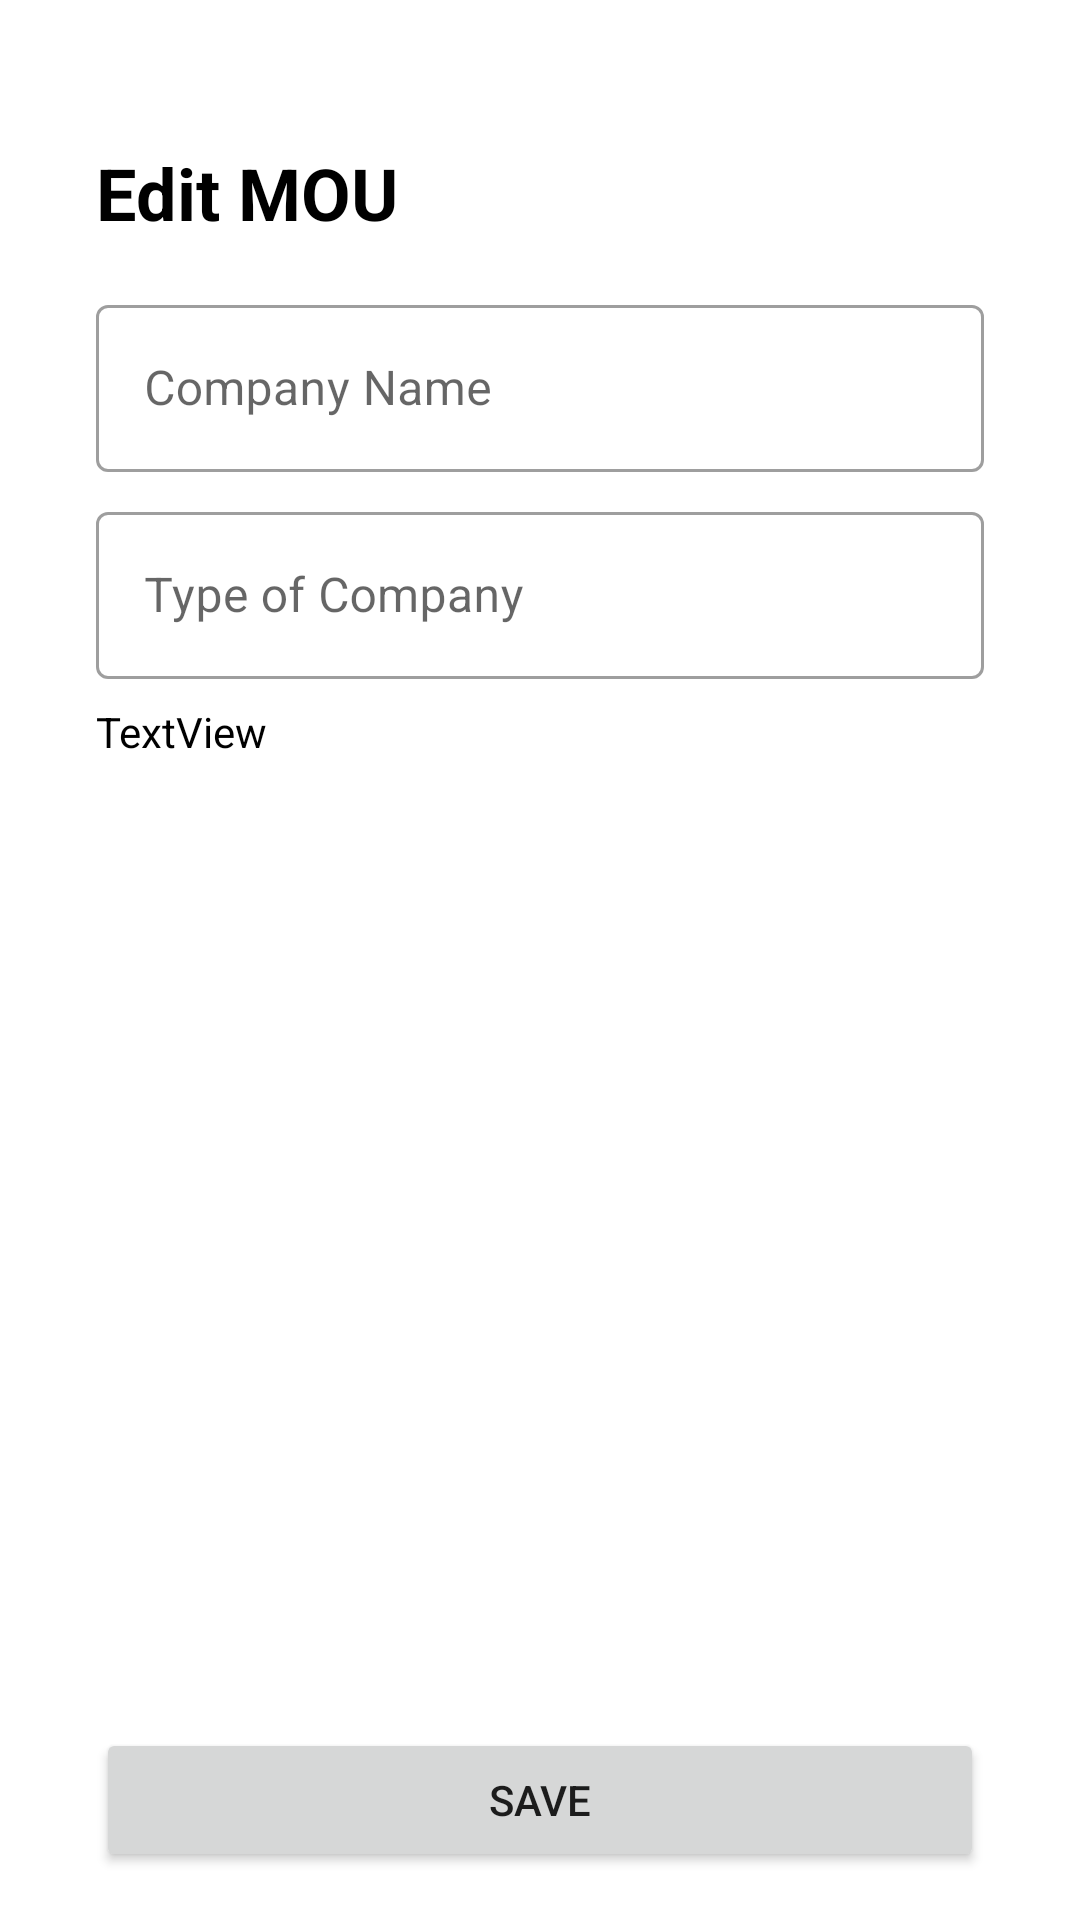

Reconstruct the res/layout file that produces this screen, plus the resources it refers to.
<!-- AndroidManifest.xml: application theme Theme.PencatatanMoU_UC_Mobdev -->
<!-- res/layout/fragment_mou_edit.xml -->
<?xml version="1.0" encoding="utf-8"?>
<androidx.constraintlayout.widget.ConstraintLayout xmlns:android="http://schemas.android.com/apk/res/android"
    xmlns:app="http://schemas.android.com/apk/res-auto"
    xmlns:tools="http://schemas.android.com/tools"
    android:layout_width="match_parent"
    android:layout_height="match_parent"
    tools:context=".UI.Main.Mou.MouEditFragment">

    <TextView
        android:id="@+id/textView2"
        android:layout_width="wrap_content"
        android:layout_height="wrap_content"
        android:layout_marginStart="32dp"
        android:layout_marginTop="48dp"
        android:text="Edit MOU"
        android:textColor="#000000"
        android:textSize="24sp"
        android:textStyle="bold"
        app:layout_constraintStart_toStartOf="parent"
        app:layout_constraintTop_toTopOf="parent" />

    <com.google.android.material.textfield.TextInputLayout
        android:id="@+id/txt_mou_edit_name"
        style="@style/Widget.MaterialComponents.TextInputLayout.OutlinedBox"
        android:layout_width="0dp"
        android:layout_height="wrap_content"
        android:layout_marginTop="16dp"
        android:layout_marginEnd="32dp"
        android:hint="Company Name"
        app:layout_constraintEnd_toEndOf="parent"
        app:layout_constraintStart_toStartOf="@+id/textView2"
        app:layout_constraintTop_toBottomOf="@+id/textView2">

        <com.google.android.material.textfield.TextInputEditText
            android:layout_width="match_parent"
            android:layout_height="wrap_content" />

    </com.google.android.material.textfield.TextInputLayout>

    <com.google.android.material.textfield.TextInputLayout
        android:id="@+id/txt_mou_edit_form"
        style="@style/Widget.MaterialComponents.TextInputLayout.OutlinedBox"
        android:layout_width="0dp"
        android:layout_height="wrap_content"
        android:layout_marginTop="8dp"
        android:hint="Type of Company"
        app:layout_constraintEnd_toEndOf="@+id/txt_mou_edit_name"
        app:layout_constraintStart_toStartOf="@+id/txt_mou_edit_name"
        app:layout_constraintTop_toBottomOf="@+id/txt_mou_edit_name">

        <com.google.android.material.textfield.TextInputEditText
            android:layout_width="match_parent"
            android:layout_height="wrap_content" />

    </com.google.android.material.textfield.TextInputLayout>

    <TextView
        android:id="@+id/txt_mou_edit_day"
        android:layout_width="0dp"
        android:layout_height="wrap_content"
        android:layout_marginTop="8dp"
        android:text="TextView"
        android:textColor="#000000"
        app:layout_constraintEnd_toEndOf="@+id/txt_mou_edit_form"
        app:layout_constraintStart_toStartOf="@+id/txt_mou_edit_form"
        app:layout_constraintTop_toBottomOf="@+id/txt_mou_edit_form" />

    <Button
        android:id="@+id/btn_mou_edit_save"
        android:layout_width="0dp"
        android:layout_height="wrap_content"
        android:layout_marginBottom="16dp"
        android:text="Save"
        app:cornerRadius="30dp"
        app:layout_constraintBottom_toBottomOf="parent"
        app:layout_constraintEnd_toEndOf="@+id/txt_mou_edit_day"
        app:layout_constraintStart_toStartOf="@+id/txt_mou_edit_day" />

</androidx.constraintlayout.widget.ConstraintLayout>
<!-- resources referenced by this layout -->
<resources>
  <style name="Theme.PencatatanMoU_UC_Mobdev" parent="Theme.MaterialComponents.DayNight.DarkActionBar">
          
          <item name="colorPrimary">@color/purple_500</item>
          <item name="colorPrimaryVariant">@color/purple_700</item>
          <item name="colorOnPrimary">@color/white</item>
          
          <item name="colorSecondary">@color/teal_200</item>
          <item name="colorSecondaryVariant">@color/teal_700</item>
          <item name="colorOnSecondary">@color/black</item>
          
          <item name="android:statusBarColor" tools:targetApi="l">?attr/colorPrimaryVariant</item>
          
      </style>
  <!-- not gathered from this repository: default colours our renderer supplied (Android Studio template values) -->
  <color name="purple_500">#FF6200EE</color>
  <color name="purple_700">#FF3700B3</color>
  <color name="teal_200">#FF03DAC5</color>
  <color name="teal_700">#FF018786</color>
  <color name="black">#FF000000</color>
  <color name="white">#FFFFFFFF</color>
</resources>
